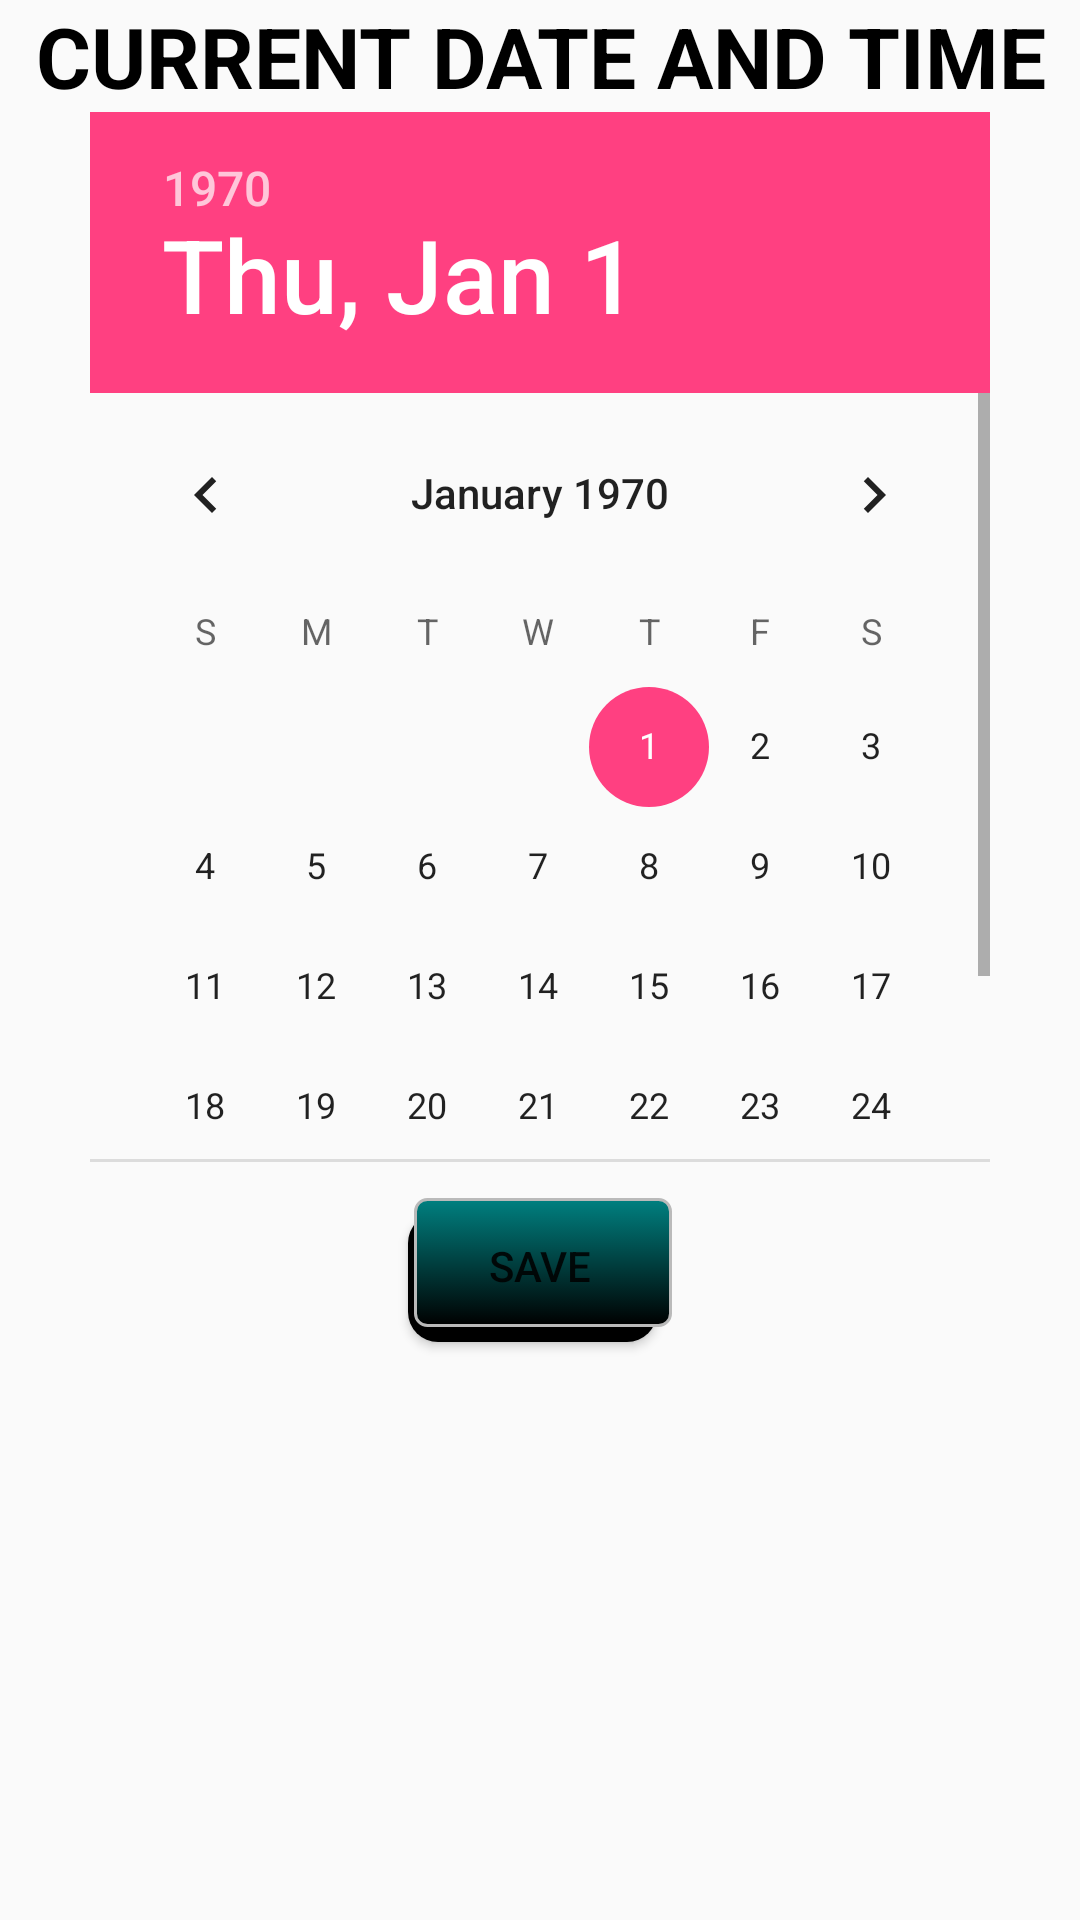

Reconstruct the res/layout file that produces this screen, plus the resources it refers to.
<!-- AndroidManifest.xml: application theme AppTheme -->
<!-- res/layout/date_log.xml -->
<?xml version="1.0" encoding="utf-8"?>
<RelativeLayout
    xmlns:android="http://schemas.android.com/apk/res/android"
    xmlns:tools="http://schemas.android.com/tools"
    android:layout_width="match_parent"
    android:layout_height="match_parent">
    <TextView
        android:layout_width="match_parent"
        android:layout_height="wrap_content"
        android:layout_alignParentLeft="true"
        android:layout_alignParentStart="true"
        android:layout_alignParentTop="true"
        android:text="CURRENT DATE AND TIME"
        android:textColor="@color/Black"
        android:textSize="28dp"
        android:textStyle="bold"
        android:gravity="center"
        android:id="@+id/textView4" />

    <Button
        android:id="@+id/Datesave"
        android:layout_width="wrap_content"
        android:layout_height="wrap_content"
        android:layout_below="@+id/datePicker"
        android:layout_centerHorizontal="true"
        android:layout_marginTop="12dp"
        android:background="@drawable/button"
        android:gravity="center"
        android:text="Save"
        tools:ignore="UnknownId" />

    <DatePicker
        android:id="@+id/datePicker"
        android:layout_width="300dp"
        android:layout_height="350dp"
        android:layout_below="@+id/textView4"
        android:layout_centerHorizontal="true"
        android:datePickerMode="calendar"/>

</RelativeLayout>
<!-- resources referenced by this layout -->
<resources>
  <color name="Black">#000000</color>
  <!-- drawable button (drawable) -->
  <?xml version="1.0" encoding="utf-8"?>
  <selector xmlns:android="http://schemas.android.com/apk/res/android">
      <item>
          <layer-list>
              <item android:right="5dp" android:top="5dp">
                  <shape android:shape="rectangle"
                      android:tint="@color/Black">
                      <corners android:radius="10dp" />
                      <solid android:color="@color/White" />
                      <padding android:bottom="3dp" />
                  </shape>
              </item>
              <item android:bottom="2dp" android:left="2dp">
                  <shape>
                      <gradient android:angle="270"
                          android:endColor="@color/Black" android:startColor="@color/colorPrimary" />
                      <stroke android:width="1dp" android:color="#BABABA" />
                      <corners android:radius="4dp" />
                      <padding android:bottom="10dp" android:left="10dp"
                          android:right="10dp" android:top="10dp" />
                  </shape>
              </item>
          </layer-list>
      </item>
  
  </selector>
  <style name="AppTheme" parent="Theme.AppCompat.Light.DarkActionBar">
          
          <item name="colorPrimary">@color/colorPrimary</item>
          <item name="colorPrimaryDark">@color/colorPrimaryDark</item>
          <item name="colorAccent">@color/colorAccent</item>
      </style>
  <color name="White">#FFFFFF</color>
  <color name="colorPrimary">#008080</color>
  <color name="colorPrimaryDark">#303F9F</color>
  <color name="colorAccent">#FF4081</color>
</resources>
